Labelled photos from "EGG-DATASET", an image-classification folder in absubhanomeez654/EGG-DATASET. The possible labels are: duck eggs, fowl eggs, hen eggs, pigeon eggs, quail eggs, turkey eggs.

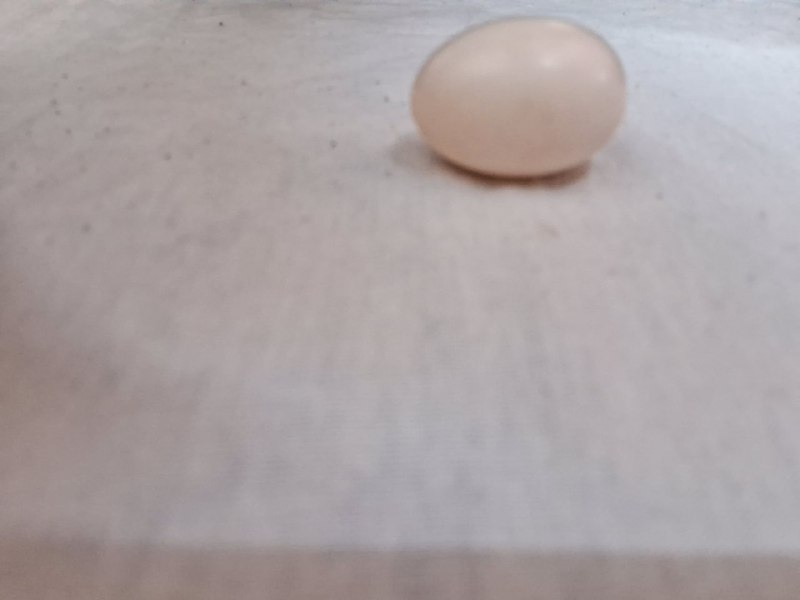
Label: pigeon eggs

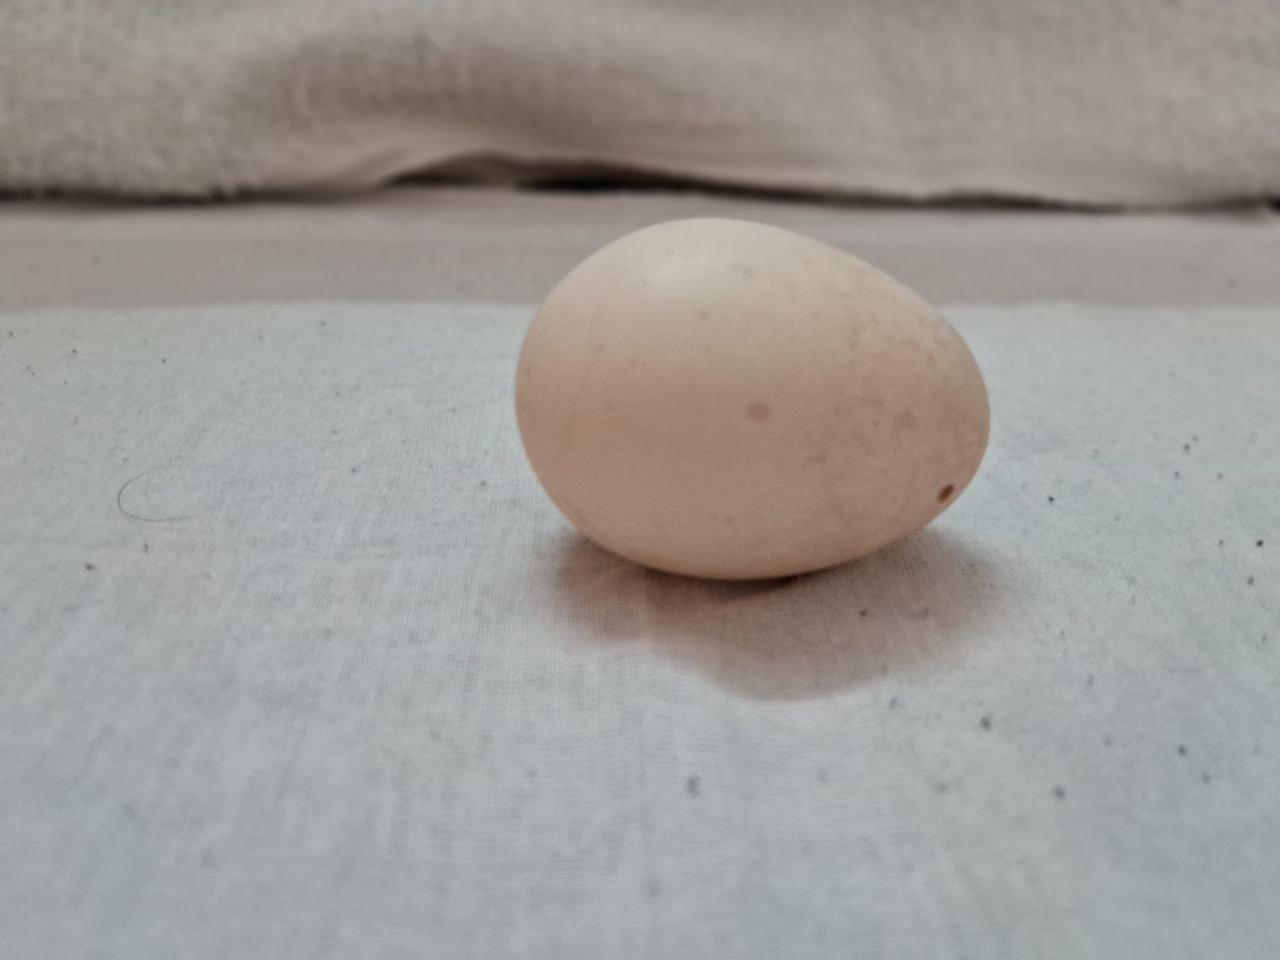
Label: fowl eggs

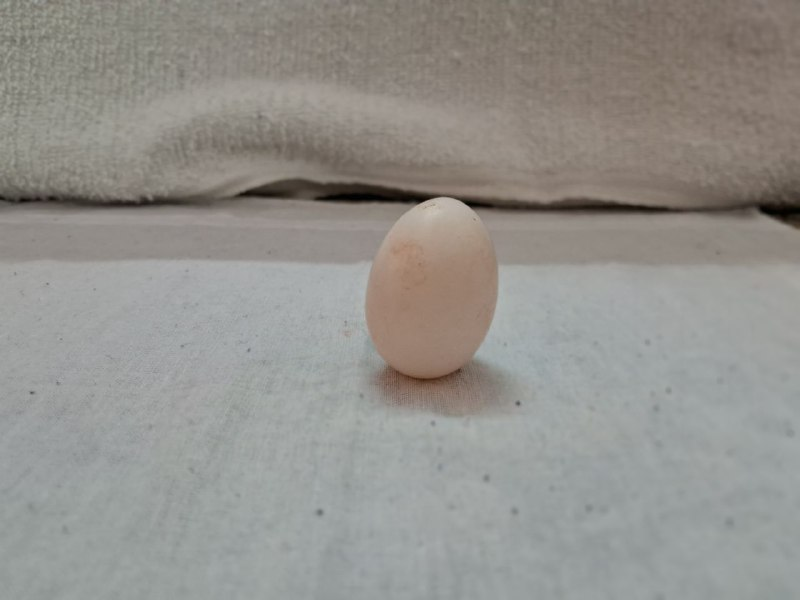
Label: pigeon eggs

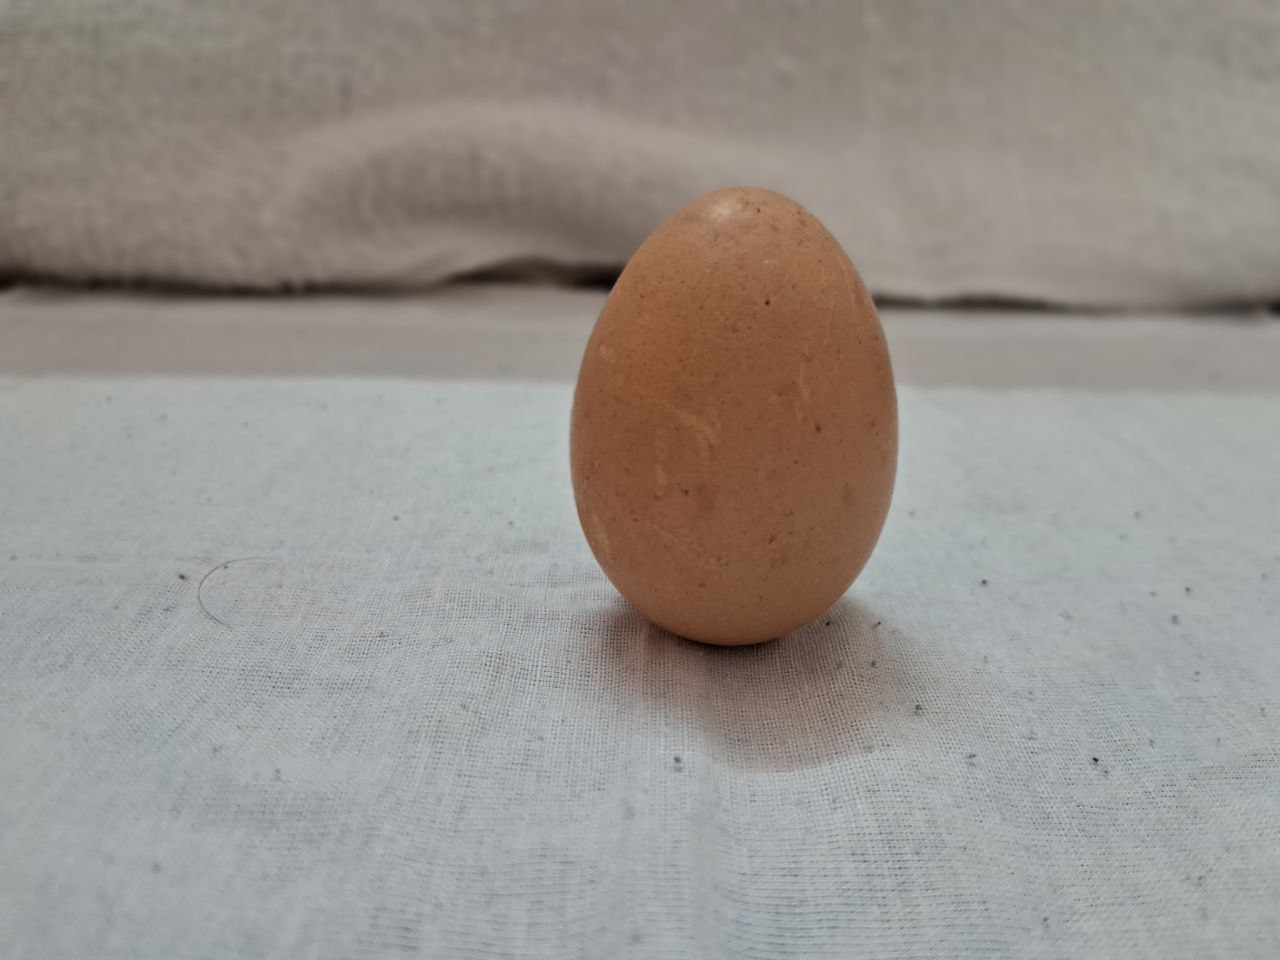
Label: fowl eggs

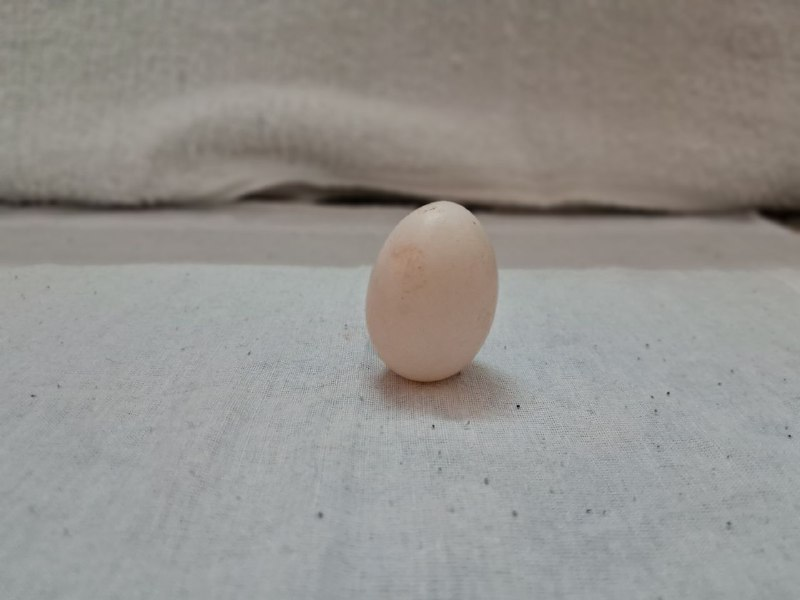
Label: pigeon eggs

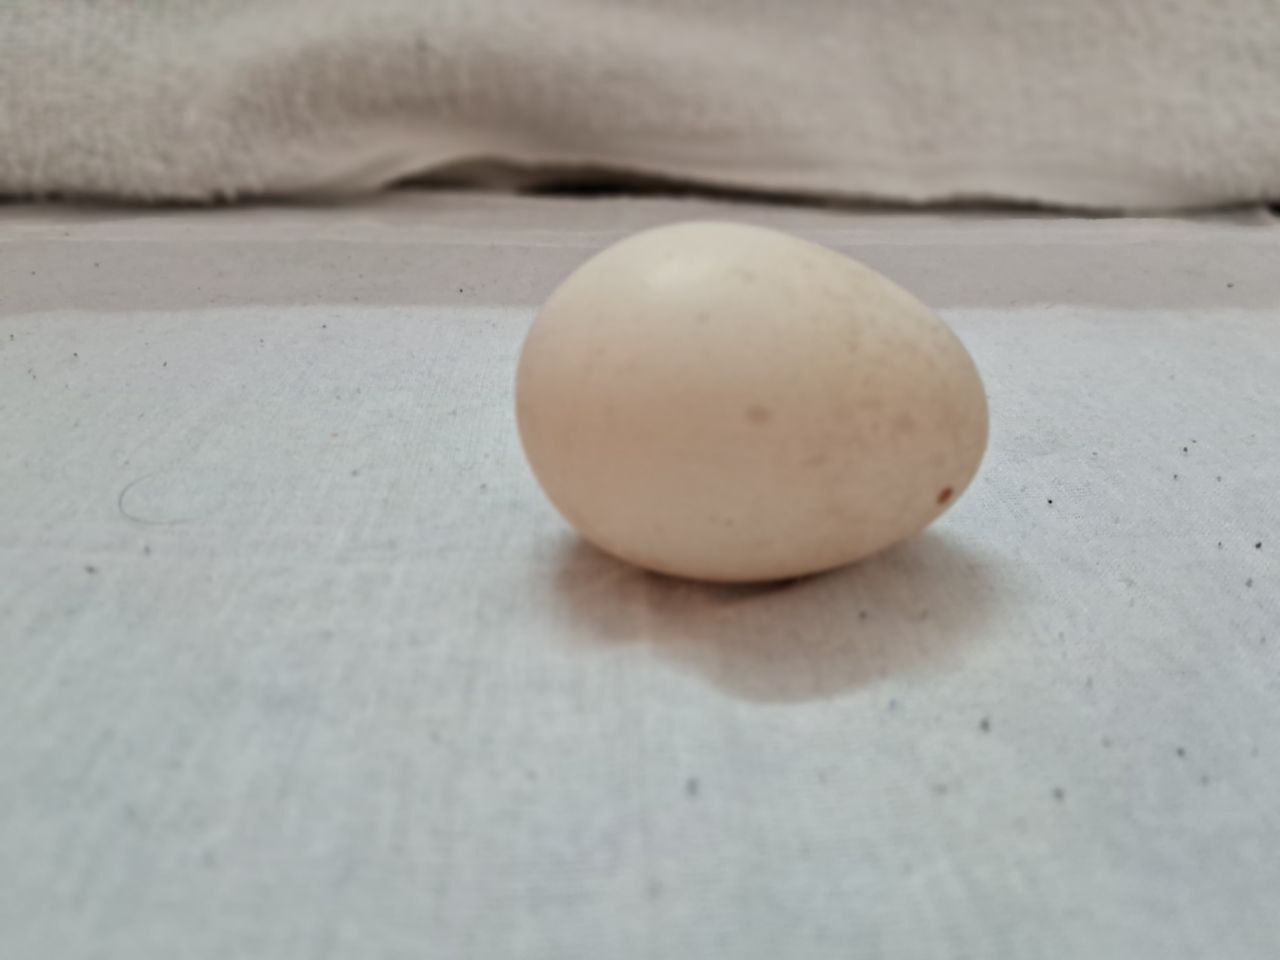
Label: fowl eggs
